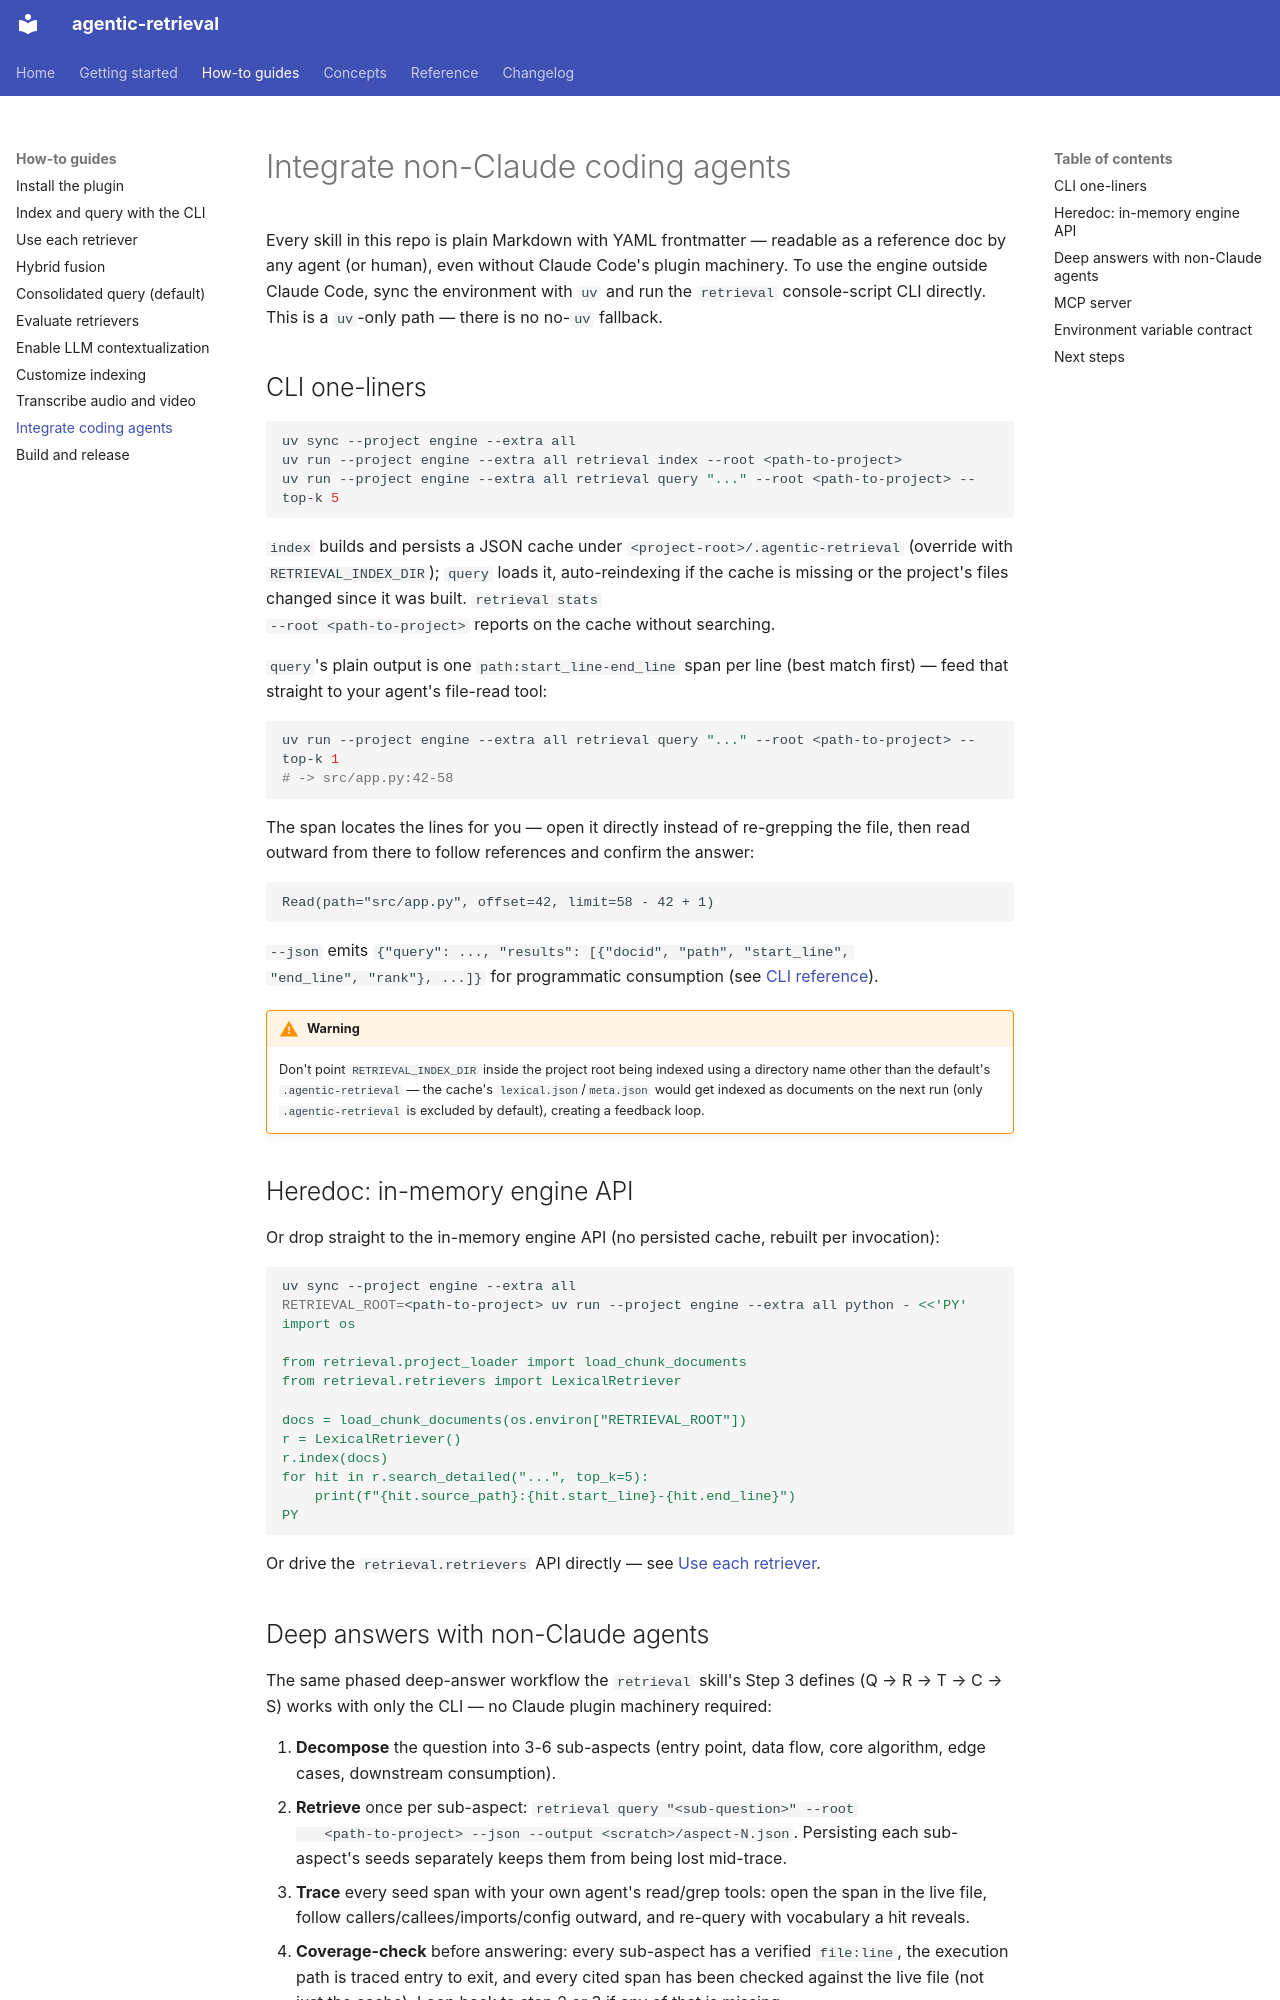

repository: josix/agentic-retrieval · page: how-to/integrate-coding-agents/index.html · generator: mkdocs

# Integrate non-Claude coding agents

Every skill in this repo is plain Markdown with YAML frontmatter — readable
as a reference doc by any agent (or human), even without Claude Code's
plugin machinery. To use the engine outside Claude Code, sync the
environment with `uv` and run the `retrieval` console-script CLI directly.
This is a `uv`-only path — there is no no-`uv` fallback.

## CLI one-liners

```bash
uv sync --project engine --extra all
uv run --project engine --extra all retrieval index --root <path-to-project>
uv run --project engine --extra all retrieval query "..." --root <path-to-project> --top-k 5
```

`index` builds and persists a JSON cache under
`<project-root>/.agentic-retrieval` (override with
`RETRIEVAL_INDEX_DIR`); `query` loads it, auto-reindexing if the cache is
missing or the project's files changed since it was built. `retrieval stats
--root <path-to-project>` reports on the cache without searching.

`query`'s plain output is one `path:start_line-end_line` span per line
(best match first) — feed that straight to your agent's file-read tool:

```bash
uv run --project engine --extra all retrieval query "..." --root <path-to-project> --top-k 1
# -> src/app.py:42-58
```

The span locates the lines for you — open it directly instead of re-grepping the file, then read outward from there to follow references and confirm the answer:

```
Read(path="src/app.py", offset=42, limit=58 - 42 + 1)
```

`--json` emits `{"query": ..., "results": [{"docid", "path", "start_line",
"end_line", "rank"}, ...]}` for programmatic consumption (see
[CLI reference](../reference/cli.md#query)).

!!! warning
    Don't point `RETRIEVAL_INDEX_DIR` inside the project root being
    indexed using a directory name other than the default's
    `.agentic-retrieval` — the cache's `lexical.json`/`meta.json` would get
    indexed as documents on the next run (only `.agentic-retrieval` is
    excluded by default), creating a feedback loop.

## Heredoc: in-memory engine API

Or drop straight to the in-memory engine API (no persisted cache, rebuilt
per invocation):

```bash
uv sync --project engine --extra all
RETRIEVAL_ROOT=<path-to-project> uv run --project engine --extra all python - <<'PY'
import os

from retrieval.project_loader import load_chunk_documents
from retrieval.retrievers import LexicalRetriever

docs = load_chunk_documents(os.environ["RETRIEVAL_ROOT"])
r = LexicalRetriever()
r.index(docs)
for hit in r.search_detailed("...", top_k=5):
    print(f"{hit.source_path}:{hit.start_line}-{hit.end_line}")
PY
```

Or drive the `retrieval.retrievers` API directly — see
[Use each retriever](use-each-retriever.md).
